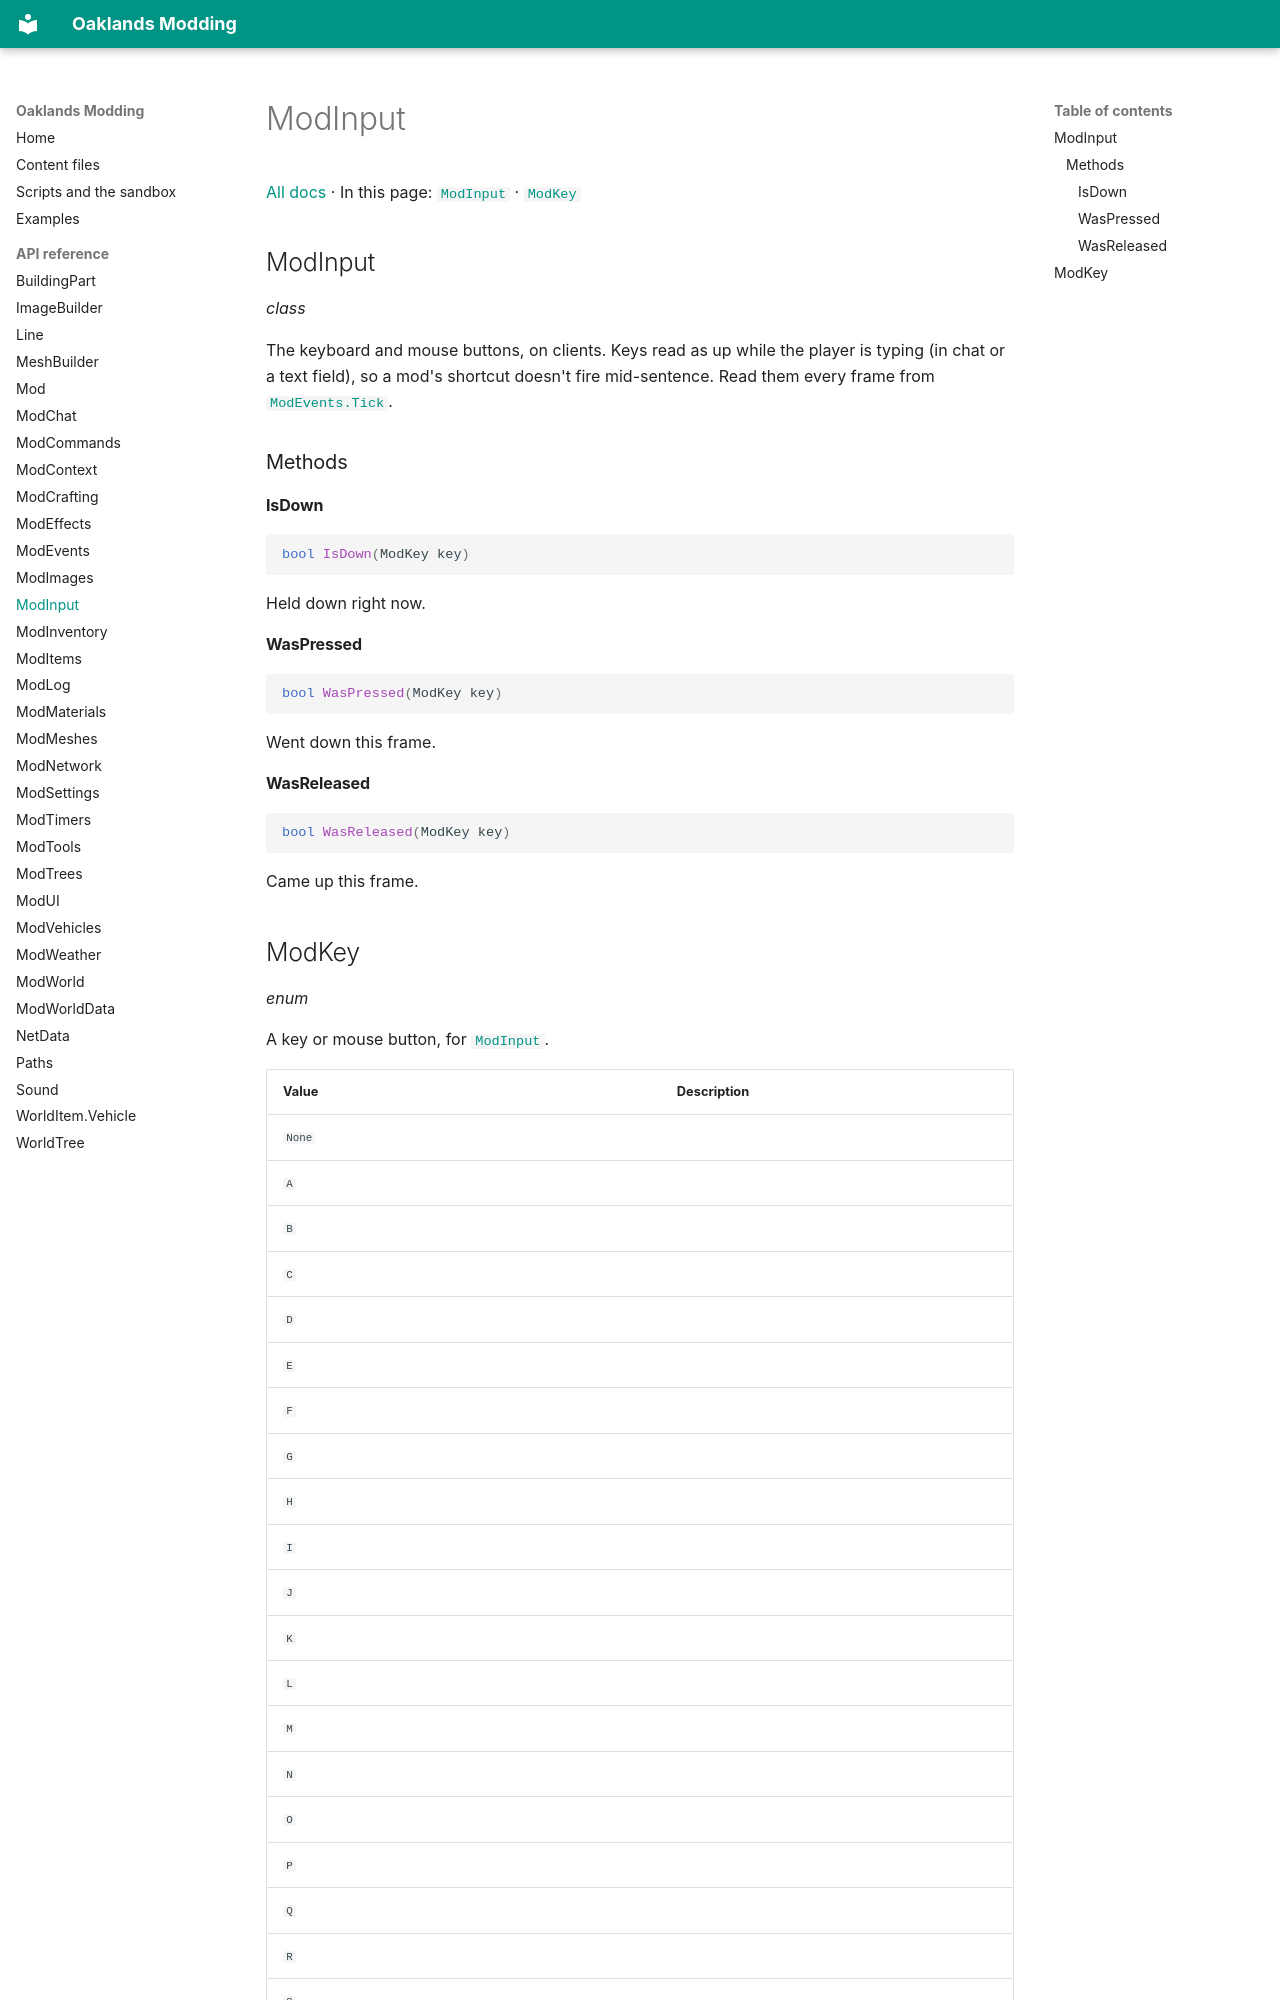

repository: typical-developers/oaklands-modding-docs · page: api/ModInput/index.html · generator: mkdocs

# ModInput

[All docs](../index.md) · In this page: [`ModInput`](#modinput) · [`ModKey`](#modkey)

<a name="modinput"></a>

## ModInput

*class*

The keyboard and mouse buttons, on clients. Keys read as up while the player is typing (in chat or a text field), so a mod's shortcut doesn't fire mid-sentence. Read them every frame from [`ModEvents.Tick`](ModEvents.md#modevents-tick).

### Methods

<a name="modinput-isdown"></a>

#### IsDown

```csharp
bool IsDown(ModKey key)
```

Held down right now.

<a name="modinput-waspressed"></a>

#### WasPressed

```csharp
bool WasPressed(ModKey key)
```

Went down this frame.

<a name="modinput-wasreleased"></a>

#### WasReleased

```csharp
bool WasReleased(ModKey key)
```

Came up this frame.

<a name="modkey"></a>
